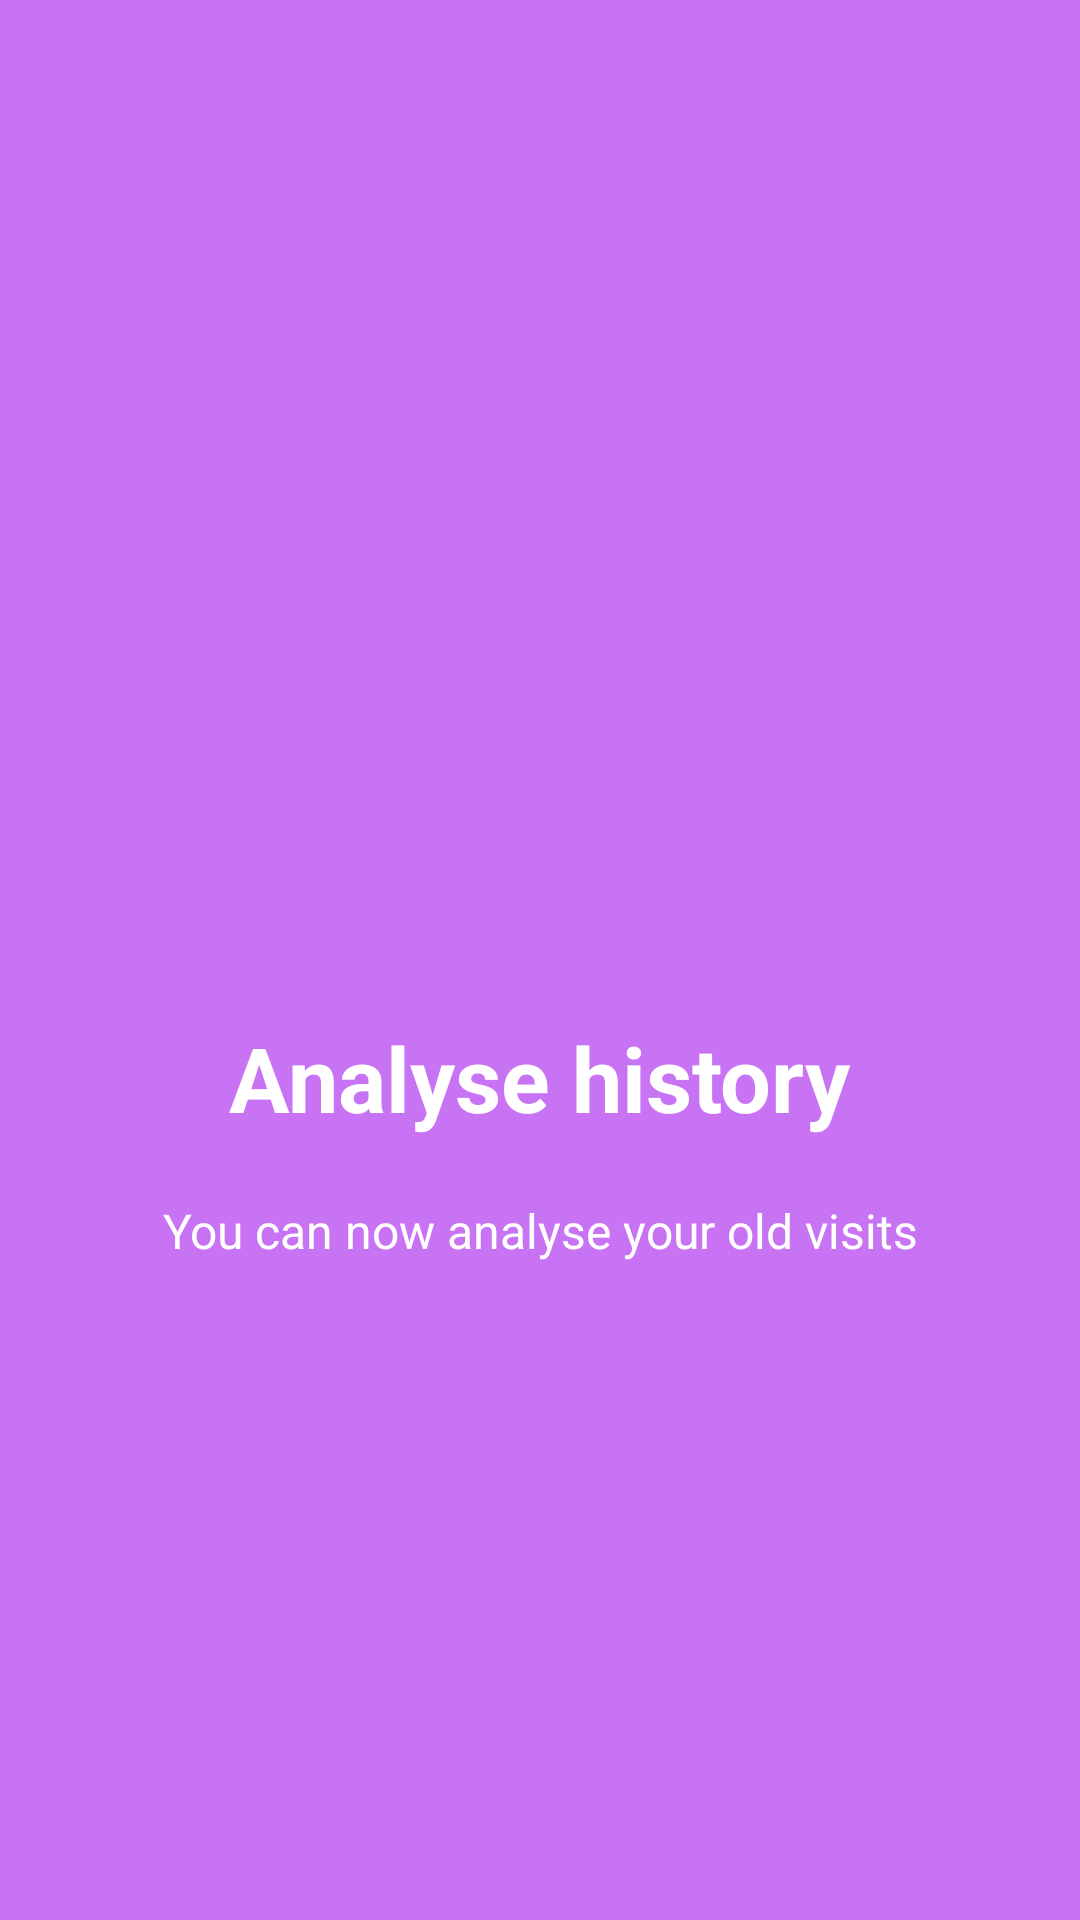

Layout XML and referenced resources for this Android screen:
<!-- AndroidManifest.xml: application theme AppTheme -->
<!-- res/layout/welcome_slide4.xml -->
<?xml version="1.0" encoding="utf-8"?>
<RelativeLayout xmlns:android="http://schemas.android.com/apk/res/android"
    android:layout_width="match_parent"
    android:layout_height="match_parent"
    android:background="@color/bg_screen4">

    <LinearLayout
        android:layout_width="wrap_content"
        android:layout_height="wrap_content"
        android:layout_centerInParent="true"
        android:gravity="center_horizontal"
        android:orientation="vertical">

        <ImageView
            android:layout_width="@dimen/img_width_height"
            android:layout_height="@dimen/img_width_height"
            android:src="@drawable/ic_launcher_foreground" />

        <TextView
            android:layout_width="wrap_content"
            android:layout_height="wrap_content"
            android:text="@string/slide1Text4"
            android:textColor="@android:color/white"
            android:textSize="@dimen/slide_title"
            android:textStyle="bold" />

        <TextView
            android:layout_width="wrap_content"
            android:layout_height="wrap_content"
            android:layout_marginTop="20dp"
            android:paddingLeft="@dimen/desc_padding"
            android:paddingRight="@dimen/desc_padding"
            android:text="@string/slide1Desc4"
            android:textAlignment="center"
            android:textColor="@android:color/white"
            android:textSize="@dimen/slide_desc" />

    </LinearLayout>

</RelativeLayout>
<!-- resources referenced by this layout -->
<resources>
  <color name="bg_screen4">#c873f4</color>
  <dimen name="desc_padding">40dp</dimen>
  <dimen name="img_width_height">120dp</dimen>
  <dimen name="slide_desc">16dp</dimen>
  <dimen name="slide_title">30dp</dimen>
  <!-- drawable ic_launcher_foreground: png bitmap (mipmap-hdpi, 4223 bytes) -->
  <string name="slide1Desc4">You can now analyse your old visits</string>
  <string name="slide1Text4">Analyse history</string>
  <style name="AppTheme" parent="Theme.AppCompat.Light.DarkActionBar">
          
          <item name="colorPrimary">@color/colorPrimary</item>
          <item name="colorPrimaryDark">@color/colorPrimaryDark</item>
          <item name="colorAccent">@color/colorAccent</item>
          
          <item name="colorPrimaryVariant">@color/my_app_primary_variant_color</item>
          <item name="colorSecondaryVariant">@color/my_app_secondary_variant_color</item>
          <item name="colorSurface">@color/my_app_surface_color</item>
          <item name="colorOnPrimary">@color/my_app_color_on_primary</item>
          <item name="colorOnSecondary">@color/my_app_color_on_secondary</item>
          <item name="colorOnBackground">@color/my_app_color_on_background</item>
          <item name="colorOnError">@color/my_app_color_on_error</item>
          <item name="colorOnSurface">@color/colorPrimary</item>
          <item name="scrimBackground">@color/mtrl_scrim_color</item>
          <item name="textAppearanceHeadline1">@style/TextAppearance.MaterialComponents.Headline1</item>
          <item name="textAppearanceHeadline2">@style/TextAppearance.MaterialComponents.Headline2</item>
          <item name="textAppearanceHeadline3">@style/TextAppearance.MaterialComponents.Headline3</item>
          <item name="textAppearanceHeadline4">@style/TextAppearance.MaterialComponents.Headline4</item>
          <item name="textAppearanceHeadline5">@style/TextAppearance.MaterialComponents.Headline5</item>
          <item name="textAppearanceHeadline6">@style/TextAppearance.MaterialComponents.Headline6</item>
          <item name="textAppearanceSubtitle1">@style/TextAppearance.MaterialComponents.Subtitle1</item>
          <item name="textAppearanceSubtitle2">@style/TextAppearance.MaterialComponents.Subtitle2</item>
          <item name="textAppearanceBody1">@style/TextAppearance.MaterialComponents.Body1</item>
          <item name="textAppearanceBody2">@style/TextAppearance.MaterialComponents.Body2</item>
          <item name="textAppearanceCaption">@style/TextAppearance.MaterialComponents.Caption</item>
          <item name="textAppearanceButton">@style/TextAppearance.MaterialComponents.Button</item>
          <item name="textAppearanceOverline">@style/TextAppearance.MaterialComponents.Overline</item>
  
  
      </style>
  <color name="colorPrimary">#d9186b</color>
  <color name="colorPrimaryDark">#B90E54</color>
  <color name="colorAccent">#0a9598</color>
  <color name="my_app_primary_variant_color">#957ADF</color>
  <color name="my_app_secondary_variant_color">#FFC107</color>
  <color name="my_app_surface_color">#CDDC39</color>
  <color name="my_app_color_on_primary">#ffffff</color>
  <color name="my_app_color_on_secondary">#00BCD4</color>
  <color name="my_app_color_on_background">#9C27B0</color>
  <color name="my_app_color_on_error">#2196F3</color>
</resources>
